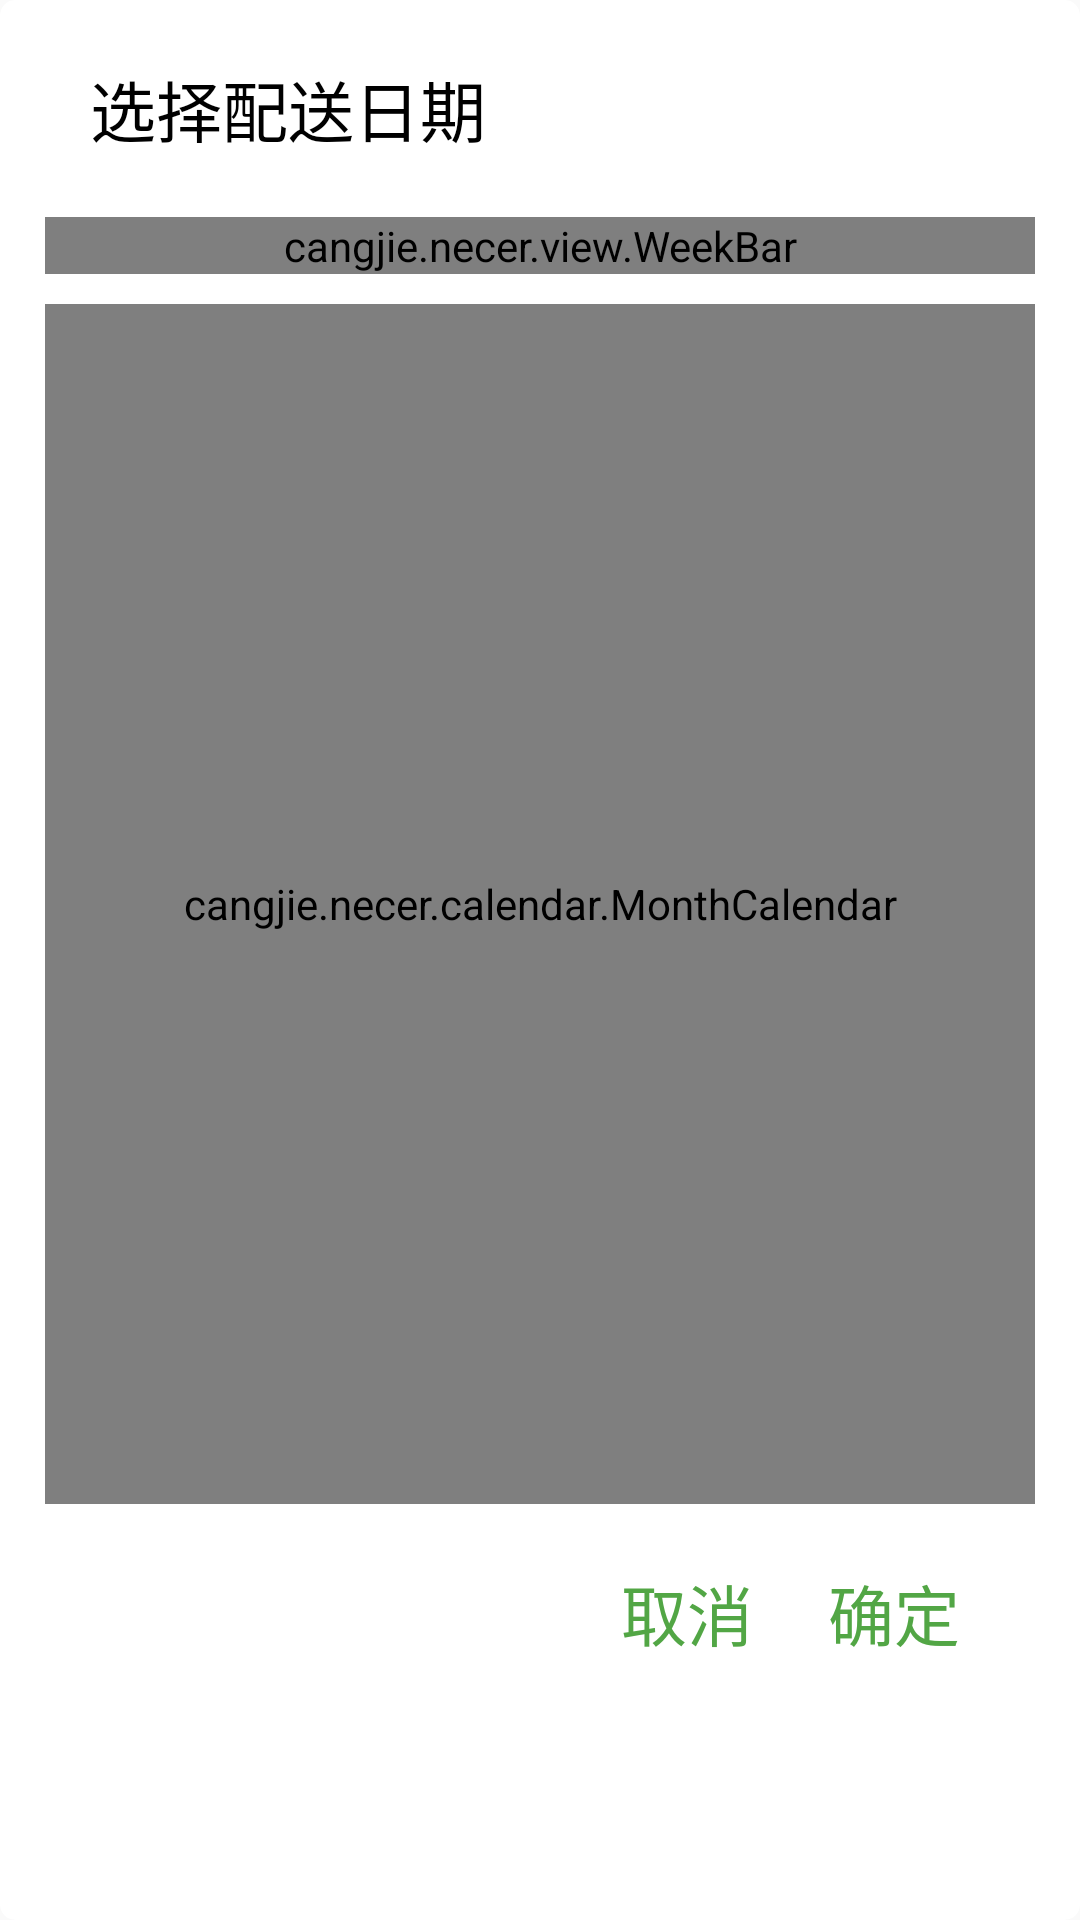

This screen was rendered from an Android layout file. Write that file and the resources it references.
<!-- AndroidManifest.xml: application theme AppTheme -->
<!-- res/layout/fragment_choose_date.xml -->
<?xml version="1.0" encoding="utf-8"?>
<layout xmlns:android="http://schemas.android.com/apk/res/android"
    xmlns:app="http://schemas.android.com/apk/res-auto">

    <androidx.cardview.widget.CardView
        android:layout_width="match_parent"
        android:layout_height="wrap_content"
        android:orientation="vertical"
        app:cardBackgroundColor="@color/white"
        app:cardCornerRadius="@dimen/dp5"
        app:cardElevation="0dp"
        app:contentPadding="@dimen/dp15">

        <LinearLayout
            android:layout_width="match_parent"
            android:layout_height="wrap_content"
            android:layout_above="@+id/rl_bottom"
            android:orientation="vertical">

            <RelativeLayout
                android:layout_width="match_parent"
                android:layout_height="wrap_content">

                <androidx.appcompat.widget.AppCompatTextView
                    android:layout_width="wrap_content"
                    android:layout_height="wrap_content"
                    android:layout_centerVertical="true"
                    android:paddingStart="15dp"
                    android:paddingTop="5dp"
                    android:paddingBottom="5dp"
                    android:text="选择配送日期"
                    android:textColor="@color/black"
                    android:textSize="22sp" />


                <androidx.appcompat.widget.AppCompatTextView
                    android:id="@+id/tv_current_date"
                    android:layout_width="wrap_content"
                    android:layout_height="wrap_content"
                    android:layout_alignParentRight="true"
                    android:layout_centerVertical="true"
                    android:paddingTop="5dp"
                    android:paddingEnd="15dp"
                    android:paddingBottom="5dp"
                    android:textColor="@color/black"
                    android:textSize="22sp" />
            </RelativeLayout>


            <cangjie.necer.view.WeekBar
                android:layout_width="match_parent"
                android:layout_marginTop="@dimen/dp15"
                android:layout_height="wrap_content" />

            <cangjie.necer.calendar.MonthCalendar
                android:id="@+id/monthCalendar"
                android:layout_width="match_parent"
                android:layout_marginTop="@dimen/dp10"
                android:layout_height="400dp" />

            <RelativeLayout
                android:id="@+id/rl_bottom"
                android:layout_width="match_parent"
                android:layout_height="wrap_content"
                android:layout_marginEnd="@dimen/dp15"
                android:layout_marginTop="10dp">

                <androidx.appcompat.widget.AppCompatTextView
                    android:id="@+id/action_cancel"
                    android:layout_width="wrap_content"
                    android:layout_height="wrap_content"
                    android:layout_centerVertical="true"
                    android:layout_marginEnd="@dimen/dp5"
                    android:layout_toLeftOf="@+id/action_done"
                    android:padding="@dimen/dp10"
                    android:text="取消"
                    android:textColor="@color/colorPrimary"
                    android:textSize="@dimen/sp22" />

                <androidx.appcompat.widget.AppCompatTextView
                    android:id="@+id/action_done"
                    android:layout_width="wrap_content"
                    android:layout_height="wrap_content"
                    android:layout_alignParentRight="true"
                    android:layout_centerVertical="true"
                    android:padding="@dimen/dp10"
                    android:text="确定"
                    android:textColor="@color/colorPrimary"
                    android:textSize="@dimen/sp22" />

            </RelativeLayout>
        </LinearLayout>


    </androidx.cardview.widget.CardView>
</layout>
<!-- resources referenced by this layout -->
<resources>
  <color name="black">#FF000000</color>
  <color name="colorPrimary">#52A645</color>
  <color name="white">#FFFFFFFF</color>
  <dimen name="dp10">10dp</dimen>
  <dimen name="dp15">15dp</dimen>
  <dimen name="dp5">5dp</dimen>
  <dimen name="sp22">22sp</dimen>
  <style name="AppTheme" parent="Theme.AppCompat.Light.NoActionBar">
          
          <item name="colorPrimary">@color/colorPrimary</item>
          <item name="colorPrimaryDark">@color/colorPrimaryDark</item>
          <item name="colorAccent">@color/colorAccent</item>
      </style>
  <color name="colorPrimaryDark">#ffffff</color>
  <color name="colorAccent">#03DAC5</color>
</resources>
